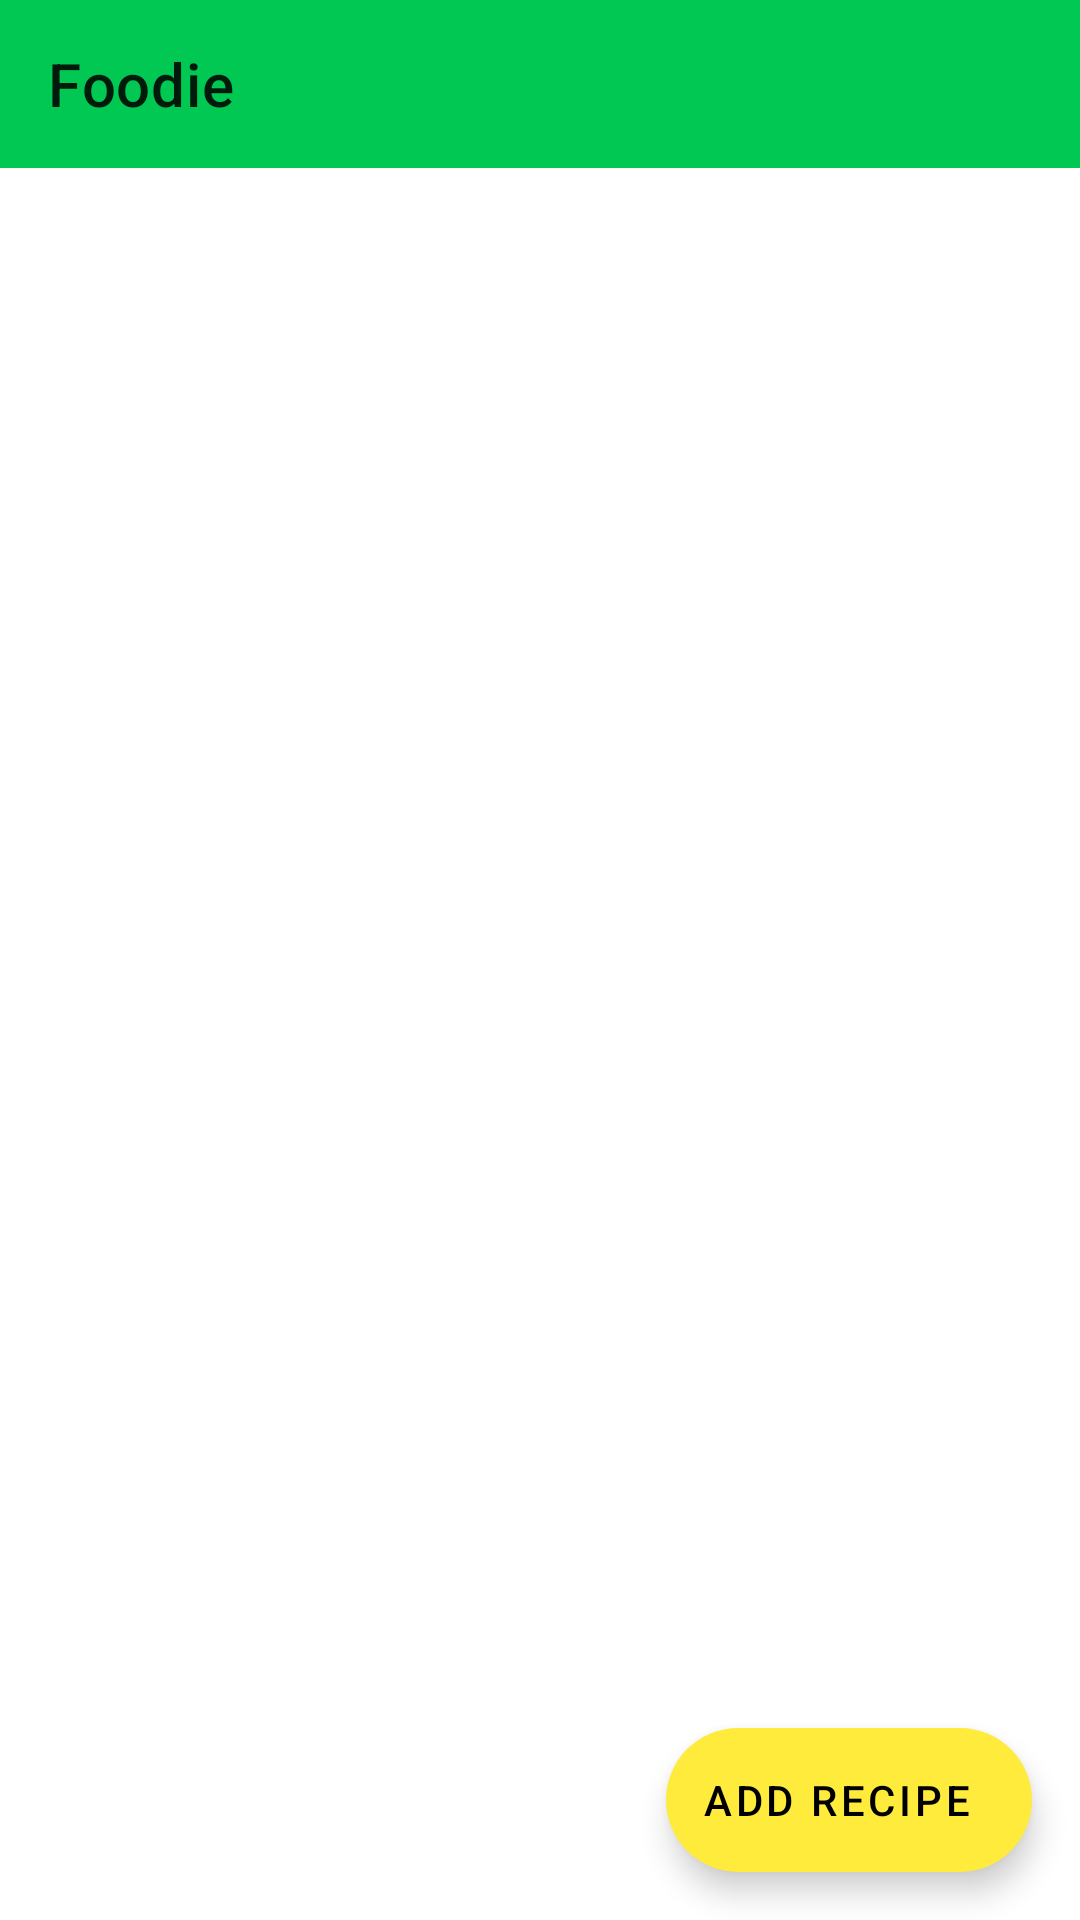

This screen was rendered from an Android layout file. Write that file and the resources it references.
<!-- AndroidManifest.xml: application theme Theme.Foodie -->
<!-- res/layout/activity_main.xml -->
<?xml version="1.0" encoding="utf-8"?>
<FrameLayout xmlns:android="http://schemas.android.com/apk/res/android"
    xmlns:app="http://schemas.android.com/apk/res-auto"
    xmlns:tools="http://schemas.android.com/tools"
    android:layout_width="match_parent"
    android:layout_height="match_parent"
    tools:context=".ui.MainActivity">

    <LinearLayout
        android:layout_width="match_parent"
        android:layout_height="match_parent"
        android:orientation="vertical">

        <androidx.appcompat.widget.Toolbar
            android:id="@+id/toolbar"
            android:background="@color/primaryColor"
            android:layout_width="match_parent"
            android:layout_height="wrap_content"
            app:title="@string/app_name"
            app:layout_constraintTop_toTopOf="parent" />

        <FrameLayout
            android:id="@+id/container"
            android:layout_width="match_parent"
            android:layout_height="match_parent" />

    </LinearLayout>

    <com.google.android.material.floatingactionbutton.ExtendedFloatingActionButton
        android:id="@+id/add_recipe_button"
        android:layout_width="wrap_content"
        android:layout_height="wrap_content"
        android:layout_gravity="end|bottom"
        android:layout_margin="16dp"
        android:text="@string/add_recipe"
        app:icon="@drawable/ic_add" />


</FrameLayout>
<!-- resources referenced by this layout -->
<resources>
  <color name="primaryColor">#00c853</color>
  <string name="add_recipe" translatable="false">Add Recipe</string>
  <string name="app_name">Foodie</string>
  <style name="Theme.Foodie" parent="Theme.MaterialComponents.DayNight.NoActionBar">
          
          <item name="colorPrimary">@color/primaryColor</item>
          <item name="colorPrimaryVariant">@color/primaryDarkColor</item>
  
          <item name="colorOnPrimary">@color/primaryTextColor</item>
          
          <item name="colorSecondary">@color/secondaryColor</item>
          <item name="colorSecondaryVariant">@color/secondaryDarkColor</item>
          <item name="colorOnSecondary">@color/secondaryTextColor</item>
          
          <item name="android:statusBarColor" tools:targetApi="l">?attr/colorPrimaryVariant</item>
          
      </style>
  <color name="primaryDarkColor">#009624</color>
  <color name="primaryTextColor">#000000</color>
  <color name="secondaryColor">#ffeb3b</color>
  <color name="secondaryDarkColor">#c8b900</color>
  <color name="secondaryTextColor">#000000</color>
</resources>
